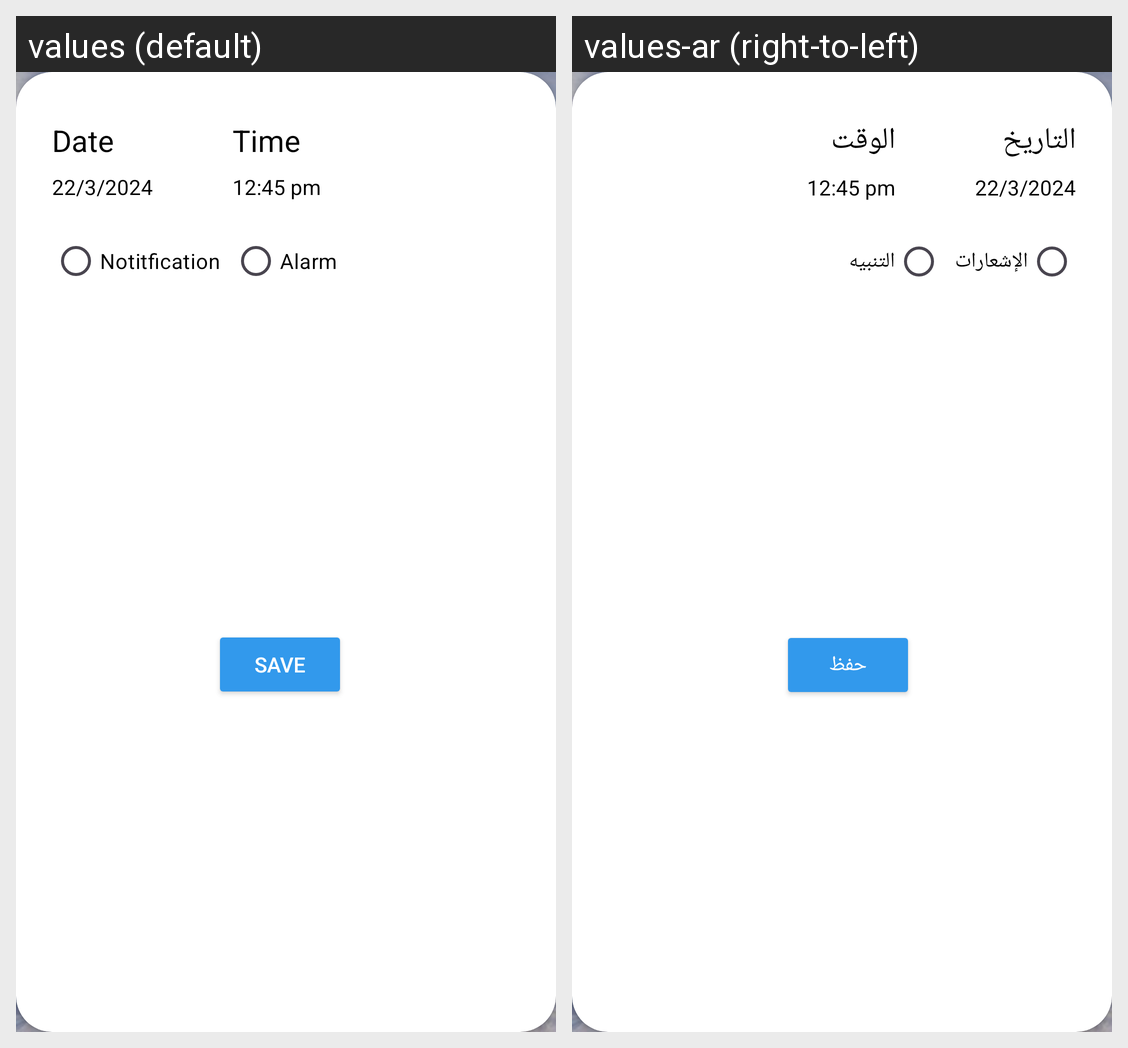

Translations of the strings shown on this Android screen, per locale in the grid:
Android screen res/layout/dialog_layout.xml rendered under 2 locales, left to right: values (default), values-ar (right-to-left). Device: Nexus 5 (rendered at 1080×1920; each locale shown at half size, 540×960, under a caption strip naming it); theme Theme.WeatherForecastApplication.
Strings drawn on this screen, with the default value and each locale's value (text and hints the layout hard-codes, and strings that could not be matched under every locale, appear in the picture but are not listed):

notifications
  values: Notitfication
  values-ar: الإشعارات

alarm
  values: Alarm
  values-ar: التنبيه

saveD
  values: Save
  values-ar: حفظ

date
  values: Date
  values-ar: التاريخ

time
  values: Time
  values-ar: الوقت
